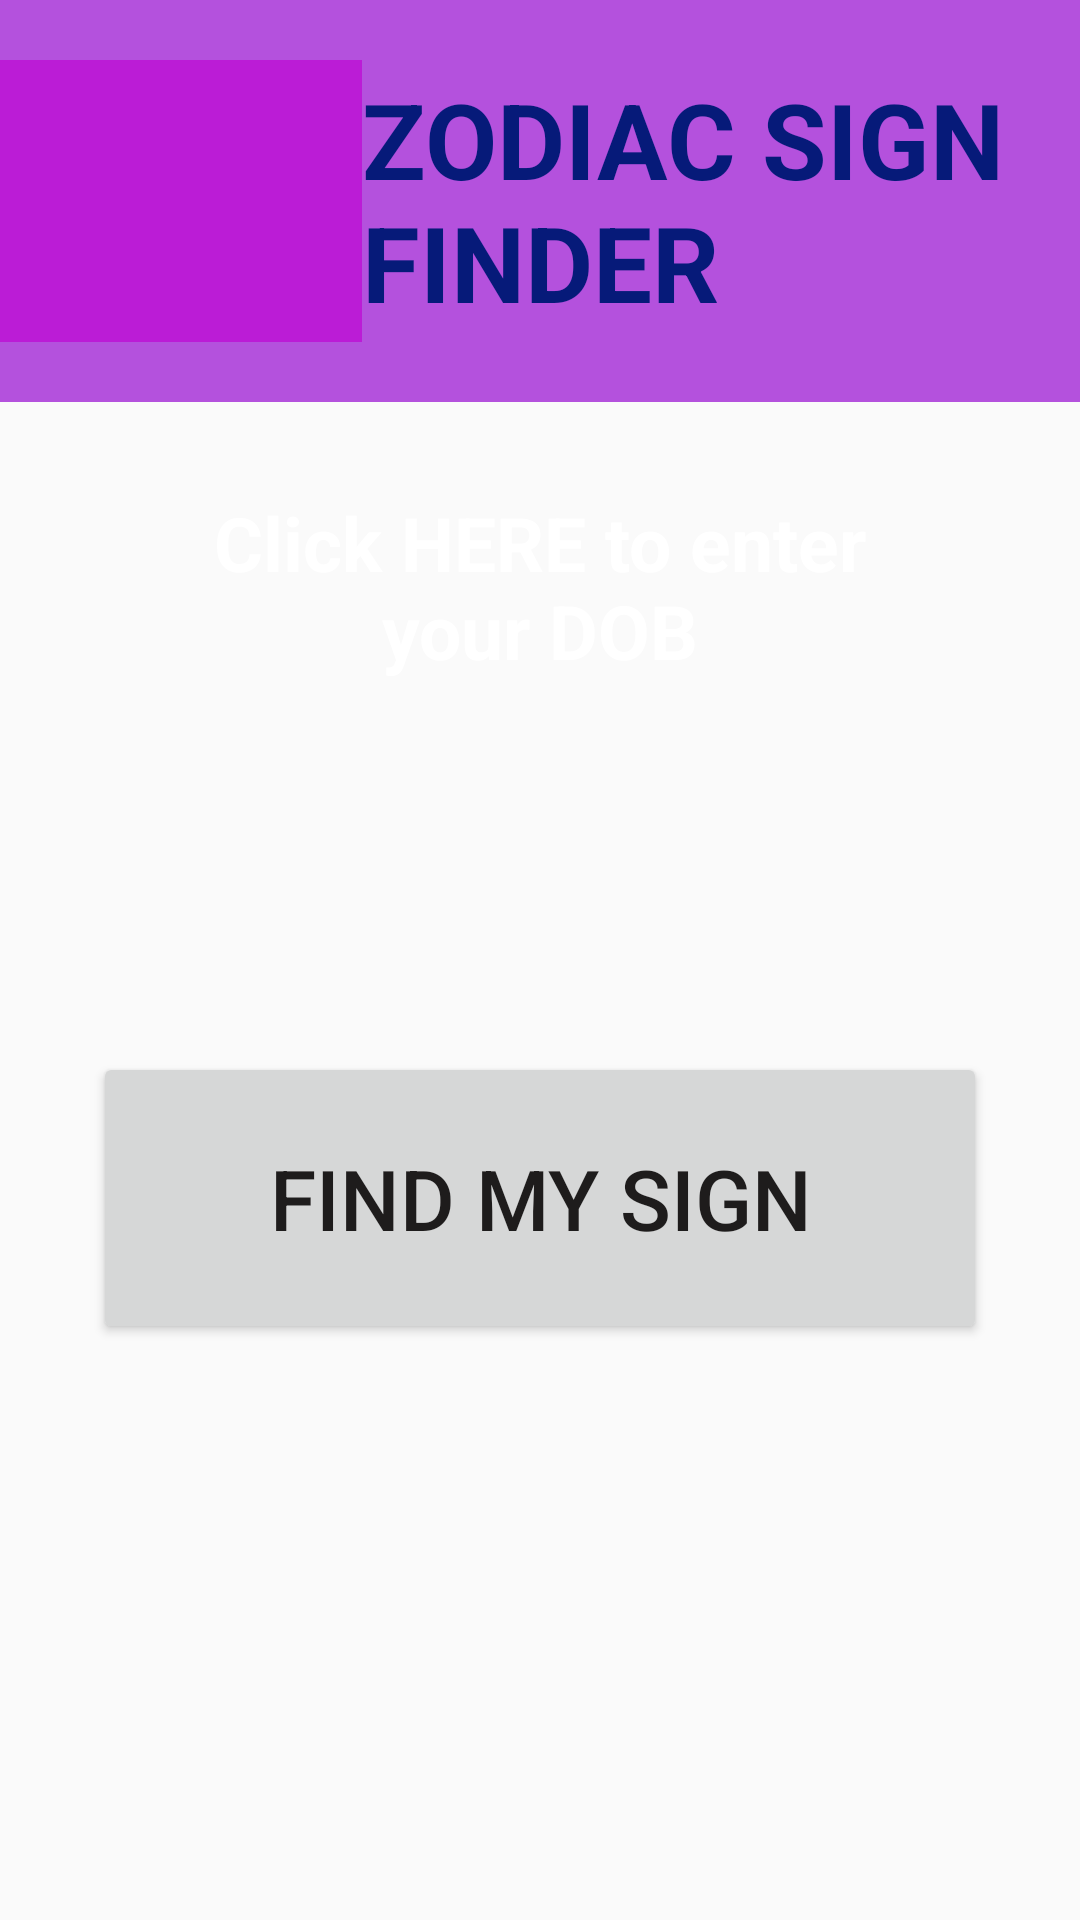

Android layout source for this screen:
<!-- AndroidManifest.xml: application theme AppTheme -->
<!-- res/layout/activity_main.xml -->
<?xml version="1.0" encoding="utf-8"?>
<LinearLayout xmlns:android="http://schemas.android.com/apk/res/android"
    xmlns:app="http://schemas.android.com/apk/res-auto"
    xmlns:tools="http://schemas.android.com/tools"
    android:layout_width="match_parent"
    android:layout_height="match_parent"
    android:layout_gravity="center"
    android:background="@drawable/bg"
    android:gravity="center_horizontal"
    android:orientation="vertical"
    android:visibility="visible"
    tools:context=".MainActivity"
    tools:visibility="visible">


    <LinearLayout
        android:layout_width="411dp"
        android:layout_height="wrap_content"
        android:background="#B451DD"
        android:orientation="horizontal"
        android:padding="20dp">

        <ImageView
            android:id="@+id/imageView"
            android:layout_width="110dp"
            android:layout_height="94dp"
            android:layout_weight="0.3"
            android:background="#E5DDDD"
            android:backgroundTint="#BB1CD6"
            android:cropToPadding="false"
            app:srcCompat="@drawable/ggg"
            tools:srcCompat="@drawable/ggg" />

        <TextView
            android:id="@+id/textView3"
            android:layout_width="245dp"
            android:layout_height="match_parent"
            android:gravity="fill"
            android:text="ZODIAC SIGN FINDER"
            android:textColor="#061A79"
            android:textSize="35dp"
            android:textStyle="bold" />

    </LinearLayout>

    <TextView
        android:id="@+id/dob"
        android:layout_width="306dp"
        android:layout_height="wrap_content"
        android:layout_gravity="center"
        android:foregroundGravity="center"
        android:gravity="center_horizontal"
        android:padding="30dp"
        android:text="Click HERE to enter your DOB"
        android:textColor="#FFFFFF"
        android:textSize="25sp"
        android:textStyle="bold" />

    <TextView
        android:id="@+id/datedisp"
        android:layout_width="243dp"
        android:layout_height="wrap_content"
        android:layout_gravity="center"
        android:gravity="center"
        android:padding="30dp"
        android:textColor="#FFFFFF"
        android:textSize="25sp"
        android:textStyle="bold" />

    <Button
        android:id="@+id/findzodiac"
        android:layout_width="298dp"
        android:layout_height="wrap_content"
        android:padding="30dp"
        android:paddingTop="100dp"
        android:shadowColor="#F4F1F1"
        android:text="FIND MY SIGN"
        android:textColor="#1E1C1C"
        android:textSize="28sp" />

</LinearLayout>
<!-- resources referenced by this layout -->
<resources>
  <style name="AppTheme" parent="Theme.AppCompat.Light.DarkActionBar">
          
          <item name="colorPrimary">@color/colorPrimary</item>
          <item name="colorPrimaryDark">@color/colorPrimaryDark</item>
          <item name="colorAccent">#3700B3</item>
      </style>
  <color name="colorPrimary">#6200EE</color>
  <color name="colorPrimaryDark">#3700B3</color>
</resources>
